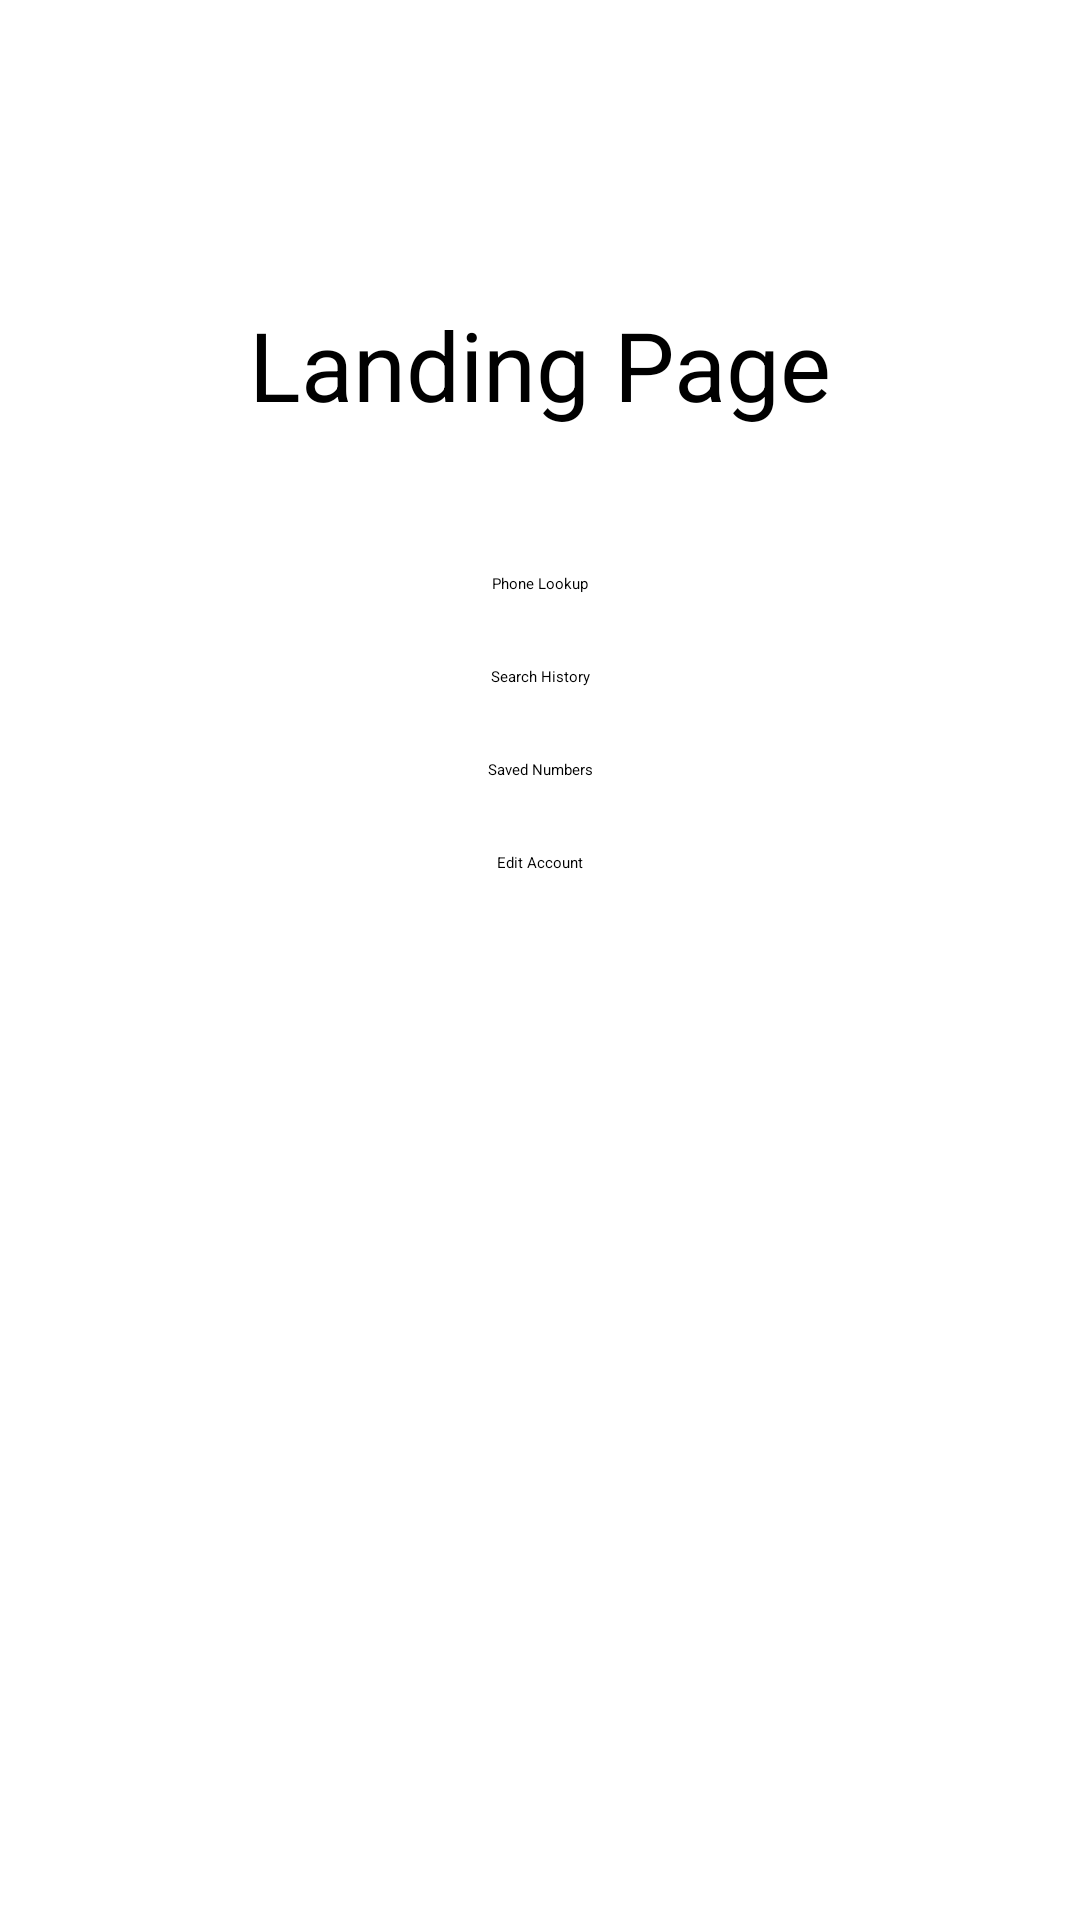

Android layout source for this screen:
<!-- AndroidManifest.xml: application theme Theme.Project_1 -->
<!-- res/layout/activity_landing_page.xml -->
<?xml version="1.0" encoding="utf-8"?>
<androidx.constraintlayout.widget.ConstraintLayout xmlns:android="http://schemas.android.com/apk/res/android"
    xmlns:app="http://schemas.android.com/apk/res-auto"
    xmlns:tools="http://schemas.android.com/tools"
    android:id="@+id/main"
    android:layout_width="match_parent"
    android:layout_height="match_parent"
    tools:context=".LandingPage">

    <Button
        android:id="@+id/button"
        android:layout_width="wrap_content"
        android:layout_height="wrap_content"
        android:layout_marginTop="48dp"
        android:text="Phone Lookup"
        app:layout_constraintEnd_toEndOf="parent"
        app:layout_constraintStart_toStartOf="parent"
        app:layout_constraintTop_toBottomOf="@+id/textView" />

    <TextView
        android:id="@+id/textView"
        android:layout_width="wrap_content"
        android:layout_height="wrap_content"
        android:layout_marginTop="100dp"
        android:text="Landing Page"
        android:textSize="32sp"
        app:layout_constraintEnd_toEndOf="parent"
        app:layout_constraintStart_toStartOf="parent"
        app:layout_constraintTop_toTopOf="parent" />

    <Button
        android:id="@+id/button2"
        android:layout_width="wrap_content"
        android:layout_height="wrap_content"
        android:layout_marginTop="24dp"
        android:text="Search History"
        app:layout_constraintEnd_toEndOf="parent"
        app:layout_constraintStart_toStartOf="parent"
        app:layout_constraintTop_toBottomOf="@+id/button" />

    <Button
        android:id="@+id/button3"
        android:layout_width="wrap_content"
        android:layout_height="wrap_content"
        android:layout_marginTop="24dp"
        android:text="Saved Numbers"
        app:layout_constraintEnd_toEndOf="parent"
        app:layout_constraintStart_toStartOf="parent"
        app:layout_constraintTop_toBottomOf="@+id/button2" />

    <Button
        android:id="@+id/button4"
        android:layout_width="wrap_content"
        android:layout_height="wrap_content"
        android:layout_marginTop="24dp"
        android:text="Edit Account"
        app:layout_constraintEnd_toEndOf="parent"
        app:layout_constraintStart_toStartOf="parent"
        app:layout_constraintTop_toBottomOf="@+id/button3" />
</androidx.constraintlayout.widget.ConstraintLayout>
<!-- resources referenced by this layout -->
<resources>
  <style name="Theme.Project_1" parent="Base.Theme.Project_1">
          
          <item name="android:navigationBarColor">@android:color/transparent</item>
          <item name="android:statusBarColor">@android:color/transparent</item>
          <item name="android:windowLightStatusBar">?attr/isLightTheme</item>
      </style>
</resources>
